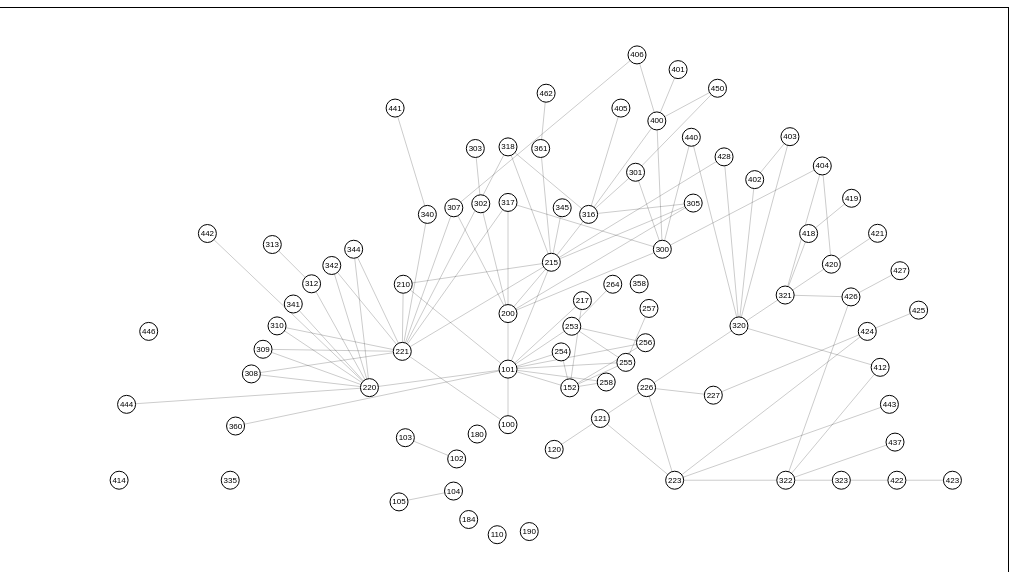
D3 v6 page, settled after 480 driven frames (8 s of simulated time); the page loaded 4 data file(s).



  Promise.all([
    d3.csv("data/csv/LayoutCourses.csv"),
    d3.csv("data/csv/LayoutRequisites.csv"),
    d3.csv("data/csv/Courses.csv"),
    d3.csv("data/csv/Requisites.csv")
  ]).then(function(files) {

    const courses = files[0];
    const requisites = files[1];
    const coursesInfo = files[2];
    const requisitesInfo = files[3];

    // Map is 18 x 10
    var width = 1000, height = width/1.8, scale = width/18;
    var xcoord = x => x * scale + width / 2;
    var ycoord = y => height - y * scale - 1.5*scale;

    var svg = d3.select("#coursemap").append("svg").attr("width", width).attr("height", height);

    // Requisite lines
    var req_lines = svg.append("g")
      .selectAll("line")
      .data(requisites)
      .join("line")
      .attr("x1", requisite => xcoord(requisite.course_x))
      .attr("y1", requisite => ycoord(requisite.course_y))
      .attr("x2", requisite => xcoord(requisite.requisite_x))
      .attr("y2", requisite => ycoord(requisite.requisite_y))
      .attr("stroke","black")
      .attr("opacity", requisite => requisite.requisite_is_primary == 1 ? 0.2 : 0);

    // Course nodes
    svg.append("g")
      .selectAll("circle")
      .data(courses)
      .join("circle")
      .attr("r", 9)
      .attr("cx", course => xcoord(course.x))
      .attr("cy", course => ycoord(course.y))
      .attr("fill","white")
      .attr("stroke","black");

    // Course numbers
    svg.append("g")
      .selectAll("text")
      .data(courses)
      .join("text")
      .attr("x", course => xcoord(course.x))
      .attr("y", course => ycoord(course.y))
      .attr("text-anchor","middle")
      .attr("dy","2.5px")
      .attr("font-color","black")
      .attr("font-family","Arial")
      .attr("font-size", 8)
      .text(d => d.course_number);

    // Transparent course nodes for mouse over effect displaying course info
    svg.append("g")
      .selectAll("circle")
      .data(courses)
      .join("circle")
      .attr("r", 9)
      .attr("cx", course => xcoord(course.x))
      .attr("cy", course => ycoord(course.y))
      .style("opacity","0")
      .on("mouseover", showCourseInfo)
      .on("mouseout", hideCourseInfo);

    // Course information template
    var courseInfoDiv = d3.select("#infobox").append("div").style("display","none");
    var courseInfoString = `<h2>MATH <%= number %></h2>
                            <h3><%= title %></h3>
                            <p><%= description %></p>
                            <% if (prereqs.length > 0) { %>
                              <h4>Prerequisites</h4>
                              <ul><% _.each(prereqs, function(prereq) { %><li><%= prereq.description %></li><% }); %></ul>
                            <% }; %>
                            <% if (coreqs.length > 0) { %>
                              <h4>Corequisites</h4>
                              <ul><% _.each(coreqs, function(coreq) { %><li><%= coreq.description %></li><% }); %></ul>
                            <% }; %>`
    var courseInfoTemplate = _.template(courseInfoString);

    function showCourseInfo (event,course) {
      var courseInfo = coursesInfo.find(d => d.number == course.course_number);
      var requisiteInfo = requisitesInfo.filter(r => r.course_number == course.course_number);
      var courseInfoObject = {"number": courseInfo.number,
                              "title": courseInfo.title,
                              "description": courseInfo.description,
                              "prereqs": requisiteInfo.filter(r => r.type == "pre"),
                              "coreqs": requisiteInfo.filter(r => r.type == "co")};
      courseInfoDiv.html(courseInfoTemplate(courseInfoObject)).style("display","block");
      req_lines.filter(requisite => requisite.course_number == course.course_number).attr("opacity", 1);
    };

    function hideCourseInfo (event,course) {
      courseInfoDiv.html("").style("display","none");
      req_lines.filter(requisite => requisite.course_number == course.course_number)
        .attr("opacity", requisite => requisite.requisite_is_primary == 1 ? 0.2 : 0);
    };

  });
  

### data: data/csv/Courses.csv
number, credits, title, description, vector
100, 3, Differential Calculus with Applications …, Derivatives of elementary functions. App…, [3-0-0]
101, 3, Integral Calculus with Applications to P…, The definite integral, integration techn…, [3-0-0]
102, 3, Differential Calculus with Applications …, Functions, derivatives, optimization, gr…, [3-0-0]
103, 3, Integral Calculus with Applications to L…, Antiderivatives and definite integrals, …, [3-0-0]
104, 3, Differential Calculus with Applications …, Derivatives and rates of change, exponen…, [3-0-0]
105, 3, Integral Calculus with Applications to C…, Antiderivatives, the definite integral, …, [3-0-0]
110, 6, Differential Calculus, Topics as for MATH 100, but including re…, [3-0-1.5]
120, 4, Honours Differential Calculus, Limits, derivatives, Mean Value Theorem …, [4-0-0]
121, 4, Honours Integral Calculus, Definite integrals and the Fundamental T…, [4-0-0]
152, 3, Linear Systems, 2D and 3D geometry, vectors and matrices…, [3-1*-0]
180, 4, Differential Calculus with Physical Appl…, Topics as for Math 100; intended for stu…, [3-0-1.5]
184, 4, Differential Calculus for Social Science…, Topics as for Math 104; intended for stu…, [3-0-1.5]
190, 4, Calculus Survey, Functions, derivatives, integrals, curve…, [3-0-2]
200, 3, Calculus III, Analytic geometry in 2 and 3 dimensions,…, [3-0-0]
210, 3, Introduction to Mathematical Computing, Introduction to numerical computation, c…, [3-1-0]
215, 3, Elementary Differential Equations I, First-order equations; linear equations;…, [3-0-0]
217, 4, Multivariable and Vector Calculus, Partial differentiation, extreme values,…, [4-0-0]
220, 3, Mathematical Proof, Sets and functions; induction; cardinali…, [3-0-0]
221, 3, Matrix Algebra, Systems of linear equations, operations …, [3-0-0]
223, 3, Linear Algebra, Matrices, eigenvectors, diagonalization,…, [3-0-0]
226, 3, Advanced Calculus I, Functions of several variables: limits, …, [3-0-0]
227, 3, Advanced Calculus II, Parametrization of curves and surfaces; …, [3-0-0]
230, 3, Introduction to Finite Mathematics, Difference equations, number theory, cou…, [3-0-0]
253, 3, Multivariable Calculus, Partial and directional derivatives; max…, [3-0-0]
254, 3, Multivariable and Vector Calculus for Me…, Partial differentiation, extreme values,…, [3-0-1*]
255, 3, Ordinary Differential Equations, Review of linear systems; nonlinear equa…, [3-0-0]
256, 3, Differential Equations, Linear ordinary differential equations, …, [3-0-0]
257, 3, Partial Differential Equations, Introduction to partial differential equ…, [3-0-0]
258, 3, Differential Equations for Mechanical En…, First-order equations; linear equations;…, [3-0-1*]
264, 1, Vector Calculus for Electrical Engineeri…, Divergence, gradient, curl, theorems of …, 
300, 3, Introduction to Complex Variables, Functions of a complex variable, Cauchy-…, [3-0-0]
301, 3, Applied Analysis, Integrals involving multi-valued functio…, [3-0-0]
302, 3, Introduction to Probability, Basic notions of probability, random var…, [3-0-0]
303, 3, Introduction to Stochastic Processes, Discrete-time Markov chains, Poisson pro…, [3-0-0]
305, 3, Applied Complex Analysis, Functions of a complex variable, Cauchy-…, [3-0-0]
307, 3, Applied Linear Algebra, Applications of linear algebra to proble…, [3-0-0]
308, 3, Euclidean Geometry, Classical plane geometry, solid geometry…, [3-0-0]
309, 3, Topics in Geometry, Topics chosen by the instructor. These m…, [3-0-0]
310, 3, Abstract Linear Algebra, Linear spaces, duality, linear mappings,…, [3-0-0]
312, 3, Introduction to Number Theory, Euclidean algorithm, congruences, Fermat…, 
313, 3, Topics in Number Theory, Topics chosen by the instructor. These m…, [3-0-0]
316, 3, Elementary Differential Equations II, Power series methods (ordinary and regul…, [3-0-0]
317, 3, Calculus IV, Parametrizations, inverse and implicit f…, [3-0-0]
318, 3, Probability with Physical Applications, Random variables, discrete and continuou…, [3-0-0]
320, 3, Real Variables I, The real number system; real Euclidean n…, [3-0-0]
321, 3, Real Variables II, The Riemann or Riemann-Stieltjes integra…, [3-0-0]
322, 3, Introduction to Group Theory, Groups, cosets, homomorphisms, group act…, [3-0-0]
323, 3, Introduction to Rings and Modules, Rings, ideals, unique factorization, Euc…, [3-0-0]
335, 4, Introduction to Mathematics, Intensive course with required tutorial.…, [3-0-2]
340, 3, Introduction to Linear Programming, Linear programming problems, dual proble…, [3-0-0]
341, 3, Introduction to Discrete Mathematics, Introduction to ideas and methods of dis…, [3-0-0]
342, 3, Algebra and Coding Theory, Error-correcting codes via abstract and …, [3-0-0]
344, 3, Mathematical Game Theory, Introduction to mathematical game theory…, [3-0-0]
345, 3, Applied Nonlinear Dynamics and Chaos, Phase plane methods, bifurcation and sta…, [3-1-0]
358, 3, Engineering Analysis, Fourier series; auto- and cross-correlat…, [3-2*-0]
360, 3, Mathematical Modelling in Science, Principles of model selection and basic …, [3-0-0]
361, 3, Introduction to Mathematical Biology, Mathematical modelling of basic biologic…, [3-0-0]
400, 3, Applied Partial Differential Equations, Separation of variables, first order equ…, [3-0-0]
401, 3, Green's Functions and Variational Method…, Green's functions for partial differenti…, [3-0-0]
402, 3, Calculus of Variations, Classical variational problems; necessar…, [3-0-0]
... 26 more rows

### data: data/csv/LayoutRequisites.csv
requisite_id, course_number, requisite_number, course_x, course_y, requisite_x, requisite_y, requisite_is_primary
1, 101, 100, 2.653589793355116e-06, 2, 1.326794896677558e-06, 1, 1
1, 101, 102, 2.653589793355116e-06, 2, -0.9239, 0.3827, 0
1, 101, 104, 2.653589793355116e-06, 2, -0.9808, -0.1951, 0
1, 101, 110, 2.653589793355116e-06, 2, -0.1951, -0.9808, 0
1, 101, 120, 2.653589793355116e-06, 2, 0.8315, 0.5556, 0
1, 101, 180, 2.653589793355116e-06, 2, -0.5556, 0.8315, 0
1, 101, 184, 2.653589793355116e-06, 2, -0.7071, -0.7071, 0
2, 103, 100, -1.848, 0.7654, 1.326794896677558e-06, 1, 0
2, 103, 102, -1.848, 0.7654, -0.9239, 0.3827, 1
2, 103, 104, -1.848, 0.7654, -0.9808, -0.1951, 0
2, 103, 110, -1.848, 0.7654, -0.1951, -0.9808, 0
2, 103, 120, -1.848, 0.7654, 0.8315, 0.5556, 0
2, 103, 180, -1.848, 0.7654, -0.5556, 0.8315, 0
2, 103, 184, -1.848, 0.7654, -0.7071, -0.7071, 0
3, 152, 101, 1.111, 1.663, 2.653589793355116e-06, 2, 1
4, 105, 100, -1.962, -0.3902, 1.326794896677558e-06, 1, 0
4, 105, 102, -1.962, -0.3902, -0.9239, 0.3827, 0
4, 105, 104, -1.962, -0.3902, -0.9808, -0.1951, 1
4, 105, 110, -1.962, -0.3902, -0.1951, -0.9808, 0
4, 105, 120, -1.962, -0.3902, 0.8315, 0.5556, 0
4, 105, 180, -1.962, -0.3902, -0.5556, 0.8315, 0
4, 105, 184, -1.962, -0.3902, -0.7071, -0.7071, 0
5, 121, 120, 1.663, 1.111, 0.8315, 0.5556, 1
5, 121, 100, 1.663, 1.111, 1.326794896677558e-06, 1, 0
5, 121, 102, 1.663, 1.111, -0.9239, 0.3827, 0
5, 121, 104, 1.663, 1.111, -0.9808, -0.1951, 0
5, 121, 180, 1.663, 1.111, -0.5556, 0.8315, 0
5, 121, 184, 1.663, 1.111, -0.7071, -0.7071, 0
7, 200, 101, 3.9803846900326745e-06, 3, 2.653589793355116e-06, 2, 1
7, 200, 103, 3.9803846900326745e-06, 3, -1.848, 0.7654, 0
7, 200, 105, 3.9803846900326745e-06, 3, -1.962, -0.3902, 0
7, 200, 121, 3.9803846900326745e-06, 3, 1.663, 1.111, 0
8, 210, 101, -1.886, 3.528, 2.653589793355116e-06, 2, 1
8, 210, 103, -1.886, 3.528, -1.848, 0.7654, 0
8, 210, 105, -1.886, 3.528, -1.962, -0.3902, 0
8, 210, 121, -1.886, 3.528, 1.663, 1.111, 0
9, 210, 215, -1.886, 3.528, 0.7804, 3.923, 1
9, 210, 255, -1.886, 3.528, 2.121, 2.121, 0
9, 210, 256, -1.886, 3.528, 2.475, 2.475, 0
9, 210, 258, -1.886, 3.528, 1.768, 1.768, 0
10, 210, 152, -1.886, 3.528, 1.111, 1.663, 0
10, 210, 221, -1.886, 3.528, -1.903, 2.319, 1
10, 210, 223, -1.886, 3.528, 3.0, 0.0, 0
11, 215, 101, 0.7804, 3.923, 2.653589793355116e-06, 2, 1
11, 215, 103, 0.7804, 3.923, -1.848, 0.7654, 0
11, 215, 105, 0.7804, 3.923, -1.962, -0.3902, 0
11, 215, 121, 0.7804, 3.923, 1.663, 1.111, 0
12, 215, 152, 0.7804, 3.923, 1.111, 1.663, 0
12, 215, 221, 0.7804, 3.923, -1.903, 2.319, 1
12, 215, 223, 0.7804, 3.923, 3.0, 0.0, 0
13, 215, 200, 0.7804, 3.923, 3.9803846900326745e-06, 3, 1
13, 215, 217, 0.7804, 3.923, 1.339, 3.234, 0
13, 215, 226, 0.7804, 3.923, 2.494, 1.667, 0
13, 215, 253, 0.7804, 3.923, 1.148, 2.772, 0
13, 215, 254, 0.7804, 3.923, 0.9567, 2.31, 0
14, 220, 101, -2.494, 1.667, 2.653589793355116e-06, 2, 1
14, 220, 103, -2.494, 1.667, -1.848, 0.7654, 0
14, 220, 105, -2.494, 1.667, -1.962, -0.3902, 0
14, 220, 121, -2.494, 1.667, 1.663, 1.111, 0
14, 220, 200, -2.494, 1.667, 3.9803846900326745e-06, 3, 0
... 276 more rows

### data: data/csv/Requisites.csv
id, course_number, type, description
1, 101, pre, One of MATH 100, MATH 102, MATH 104, MAT…
2, 103, pre, One of MATH 100, MATH 102, MATH 104, MAT…
3, 152, co, MATH 101
4, 105, pre, One of MATH 100, MATH 102, MATH 104, MAT…
5, 121, pre, Either (a) a score of 68% or higher in M…
7, 200, pre, One of MATH 101, MATH 103, MATH 105, MAT…
8, 210, pre, One of MATH 101, MATH 103, MATH 105, MAT…
9, 210, co, One of MATH 215, MATH 255, MATH 256, MAT…
10, 210, co, One of MATH 152, MATH 221, MATH 223
11, 215, pre, One of MATH 101, MATH 103, MATH 105, MAT…
12, 215, pre, One of MATH 152, MATH 221, MATH 223
13, 215, co, One of MATH 200, MATH 217, MATH 226, MAT…
14, 220, pre, Either (a) a score of 64% or higher in o…
15, 217, pre, A score of 68% or higher in one of PHYS …
17, 217, co, One of MATH 152, MATH 221, MATH 223
16, 221, pre, Either (a) a score of 64% or higher in o…
18, 223, pre, Either (a) MATH 121 or (b) a score of 68…
20, 226, pre, Either (a) a score of 68% or higher in M…
22, 226, co, One of MATH 152, MATH 221, MATH 223
23, 227, pre, A score of 68% or higher in MATH 226
24, 253, pre, One of MATH 101, MATH 103, MATH 105, MAT…
25, 254, pre, MATH 101
26, 254, pre, One of MATH 152, MATH 221, MATH 223
27, 254, co, All of MECH 222, MECH 225
28, 255, pre, One of MATH 101, MATH 103, MATH 105, MAT…
29, 255, pre, One of MATH 152, MATH 221, MATH 223
30, 255, co, One of MATH 200, MATH 217, MATH 226, MAT…
31, 256, pre, One of MATH 101, MATH 103, MATH 105, MAT…
32, 256, pre, One of MATH 152, MATH 221, MATH 223
33, 256, co, One of MATH 200, MATH 217, MATH 226, MAT…
34, 257, pre, One of MATH 215, MATH 255, MATH 256, MAT…
35, 258, pre, MATH 101
36, 258, pre, One of MATH 152, MATH 221, MATH 223
37, 258, co, All of MECH 221, MECH 224
38, 264, pre, One of MATH 200, MATH 217, MATH 226, MAT…
39, 264, co, One of BMEG 220, ELEC 211
40, 300, pre, One of MATH 200, MATH 217, MATH 226, MAT…
41, 300, co, One of MATH 217, MATH 227, MATH 254, MAT…
42, 301, pre, One of MATH 300, MATH 305
43, 301, pre, One of MATH 215, MATH 255, MATH 256, MAT…
44, 301, co, One of MATH 256, MATH 257, MATH 316, MAT…
45, 302, pre, One of MATH 200, MATH 217, MATH 226, MAT…
47, 303, pre, One of MATH 302, STAT 302
48, 305, pre, One of MATH 200, MATH 217, MATH 226, MAT…
49, 305, pre, One of MATH 215, MATH 255, MATH 256, MAT…
50, 305, co, One of MATH 256, MATH 257, MATH 316, MAT…
51, 307, pre, One of MATH 152, MATH 221, MATH 223
52, 307, pre, One of MATH 200, MATH 217, MATH 226, MAT…
53, 308, pre, Either (a) one of MATH 152, MATH 221 and…
55, 309, pre, Either (a) one of MATH 152, MATH 221 and…
57, 310, pre, One of MATH 152, MATH 221
58, 310, pre, One of MATH 220, MATH 226, CPSC 121
59, 312, pre, One of MATH 220, MATH 223, MATH 226, CPS…
60, 313, pre, MATH 312
61, 316, pre, One of MATH 215, MATH 255, MATH 256, MAT…
62, 317, pre, One of MATH 200, MATH 226, MATH 253
63, 317, pre, One of MATH 152, MATH 221, MATH 223 is r…
64, 318, pre, One of MATH 152, MATH 221, MATH 223
65, 318, pre, One of MATH 215, MATH 255, MATH 256, MAT…
66, 318, co, One of MATH 256, MATH 257, MATH 316, MAT…
... 51 more rows

### data: data/csv/LayoutCourses.csv
course_number, r, theta, x, y
100, 1.0, 16, 1.326794896677558e-06, 1
101, 2.0, 16, 2.653589793355116e-06, 2
102, 1.0, 28, -0.9239, 0.3827
103, 2.0, 28, -1.848, 0.7654
104, 1.0, 34, -0.9808, -0.1951
105, 2.0, 34, -1.962, -0.3902
110, 1.0, 46, -0.1951, -0.9808
120, 1.0, 6, 0.8315, 0.5556
121, 2.0, 6, 1.663, 1.111
152, 2.0, 10, 1.111, 1.663
180, 1.0, 22, -0.5556, 0.8315
184, 1.0, 40, -0.7071, -0.7071
190, 1.0, 52, 0.3827, -0.9239
200, 3.0, 16, 3.9803846900326745e-06, 3
210, 4.0, 21, -1.886, 3.528
215, 4.0, 14, 0.7804, 3.923
217, 3.5, 12, 1.339, 3.234
220, 3.0, 26, -2.494, 1.667
221, 3.0, 23, -1.903, 2.319
223, 3.0, 0, 3.0, 0.0
226, 3.0, 6, 2.494, 1.667
227, 4.0, 4, 3.696, 1.531
253, 3.0, 12, 1.148, 2.772
254, 2.5, 12, 0.9567, 2.31
255, 3.0, 8, 2.121, 2.121
256, 3.5, 8, 2.475, 2.475
257, 4.0, 9, 2.538, 3.092
258, 2.5, 8, 1.768, 1.768
264, 4.0, 11, 1.886, 3.528
300, 5.0, 10, 2.778, 4.157
301, 6.0, 12, 2.296, 5.543
302, 5.0, 17, -0.4901, 4.976
303, 6.0, 17, -0.5881, 5.971
305, 6.0, 10, 3.333, 4.989
307, 5.0, 18, -0.9754, 4.904
308, 5.0, 28, -4.619, 1.913
309, 5.0, 27, -4.41, 2.357
310, 5.0, 26, -4.157, 2.778
312, 5.0, 24, -3.536, 3.536
313, 6.0, 24, -4.243, 4.243
316, 5.0, 13, 1.451, 4.785
317, 5.0, 16, 6.63397448338779e-06, 5
318, 6.0, 16, 7.960769380065349e-06, 6
320, 5.0, 6, 4.157, 2.778
321, 6.0, 6, 4.989, 3.333
322, 5.0, 0, 5.0, 0.0
323, 6.0, 0, 6.0, 0.0
335, 5.0, 32, -5, 1.3267948966763902e-05
340, 5.0, 19, -1.451, 4.785
341, 5.0, 25, -3.865, 3.172
342, 5.0, 23, -3.172, 3.865
344, 5.0, 22, -2.778, 4.157
345, 5.0, 14, 0.9755, 4.904
358, 4.25, 10, 2.361, 3.534
360, 5.0, 30, -4.904, 0.9755
361, 6.0, 15, 0.5881, 5.971
400, 7.0, 12, 2.679, 6.467
401, 8.0, 12, 3.061, 7.391
402, 7.0, 9, 4.441, 5.411
403, 8.0, 9, 5.075, 6.184
... 25 more rows